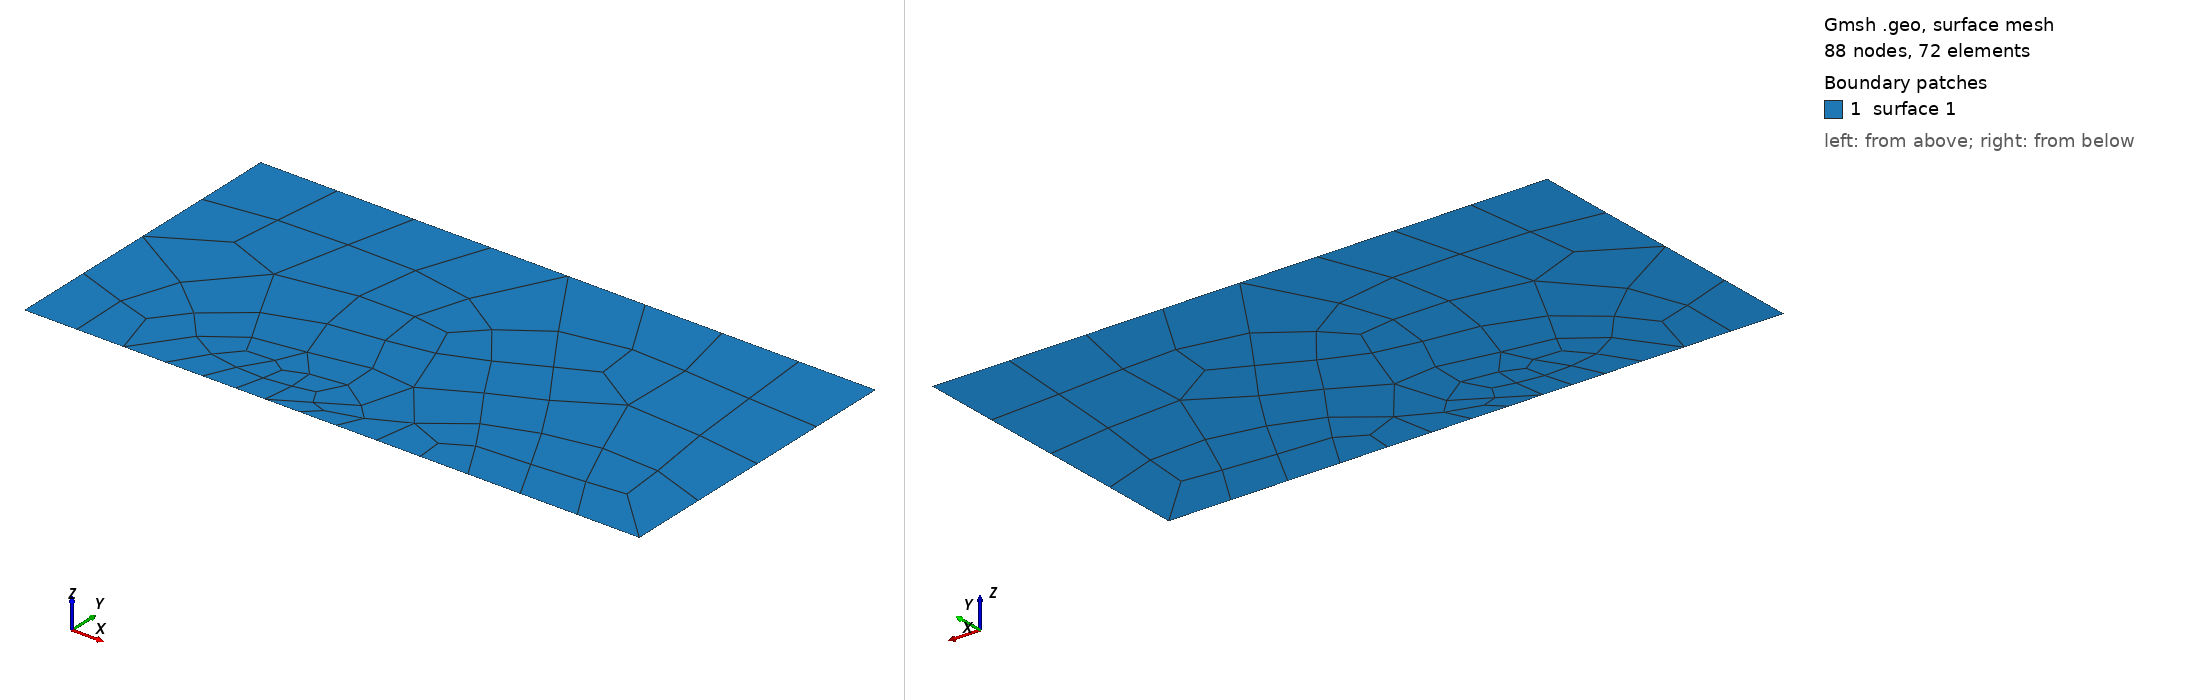

Gmsh geometry script, surface-meshed: 88 nodes, 72 surface elements. Boundary patches (legend numbers): 1 surface 1. Left view from above one corner, right view from below the opposite corner. The script declares no physical surfaces, so the legend lists its geometric surfaces. The drawing asked Gmsh for element sizes between 1% and 20% of the model's largest extent; the script's own settings can give other sizes.

=== dipping_fault.geo (drawn) ===
Point(1) = {0, 0, 0, 1.0};
Point(2) = {8, 0, 0, 1.0};
Point(3) = {0, 4, 0, 1.0};
Point(4) = {8, 4, 0, 1.0};
Point(5) = {3.13, 0, 0, 1.0};
Point(6) = {4.0, 0.5, 0, 1.0};
//+
Line(1) = {3, 1};
//+
Line(2) = {1, 5};
//+
Line(3) = {5, 6};
//+
Line(4) = {5, 2};
//+
Line(5) = {2, 4};
//+
Line(6) = {4, 3};
//+
Curve Loop(1) = {6, 1, 2, 4, 5};
//+
Plane Surface(1) = {1};
Line{3} In Surface {1};

//+
Recombine Surface {1};
//+
Characteristic Length {1, 3, 4, 2} = 1;
//+
Characteristic Length {5, 6} = 0.5;
